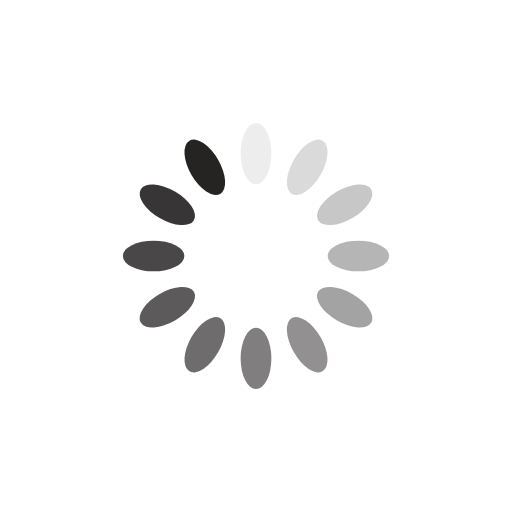
t = 0.00 s
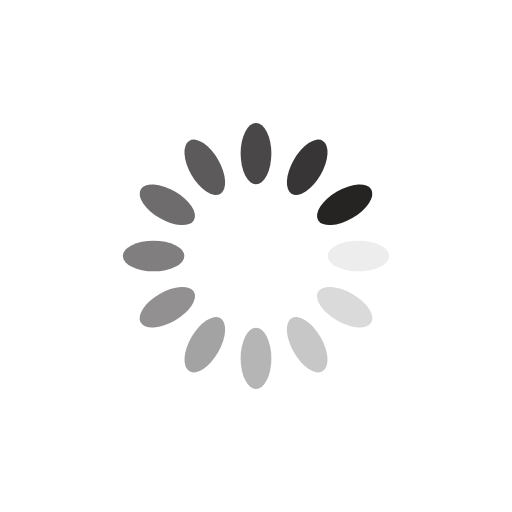
t = 0.25 s
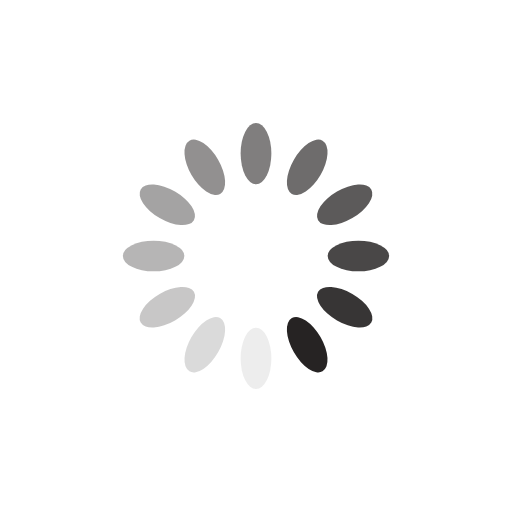
t = 0.50 s
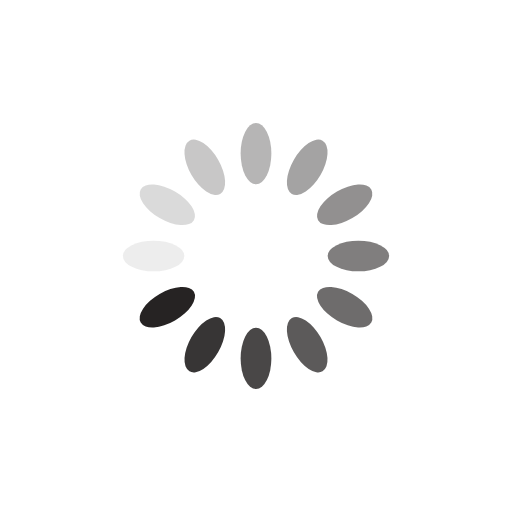
t = 0.75 s

The animated SVG that drew these frames (rendered in a browser with its animation timeline set to each time). Animation: 12 SMIL elements (animate=12); one cycle of 1.00 s, repeats indefinitely.

<svg xmlns="http://www.w3.org/2000/svg" xmlns:xlink="http://www.w3.org/1999/xlink" style="margin: auto; background: rgba(241, 242, 243, 0); display: block;" viewBox="0 0 100 100" preserveAspectRatio="xMidYMid">
<g transform="rotate(0 50 50)">
  <rect x="47" y="24" rx="3" ry="6" width="6" height="12" fill="#262323">
    <animate attributeName="opacity" values="1;0" keyTimes="0;1" dur="1s" begin="-0.9166666666666666s" repeatCount="indefinite"></animate>
  </rect>
</g><g transform="rotate(30 50 50)">
  <rect x="47" y="24" rx="3" ry="6" width="6" height="12" fill="#262323">
    <animate attributeName="opacity" values="1;0" keyTimes="0;1" dur="1s" begin="-0.8333333333333334s" repeatCount="indefinite"></animate>
  </rect>
</g><g transform="rotate(60 50 50)">
  <rect x="47" y="24" rx="3" ry="6" width="6" height="12" fill="#262323">
    <animate attributeName="opacity" values="1;0" keyTimes="0;1" dur="1s" begin="-0.75s" repeatCount="indefinite"></animate>
  </rect>
</g><g transform="rotate(90 50 50)">
  <rect x="47" y="24" rx="3" ry="6" width="6" height="12" fill="#262323">
    <animate attributeName="opacity" values="1;0" keyTimes="0;1" dur="1s" begin="-0.6666666666666666s" repeatCount="indefinite"></animate>
  </rect>
</g><g transform="rotate(120 50 50)">
  <rect x="47" y="24" rx="3" ry="6" width="6" height="12" fill="#262323">
    <animate attributeName="opacity" values="1;0" keyTimes="0;1" dur="1s" begin="-0.5833333333333334s" repeatCount="indefinite"></animate>
  </rect>
</g><g transform="rotate(150 50 50)">
  <rect x="47" y="24" rx="3" ry="6" width="6" height="12" fill="#262323">
    <animate attributeName="opacity" values="1;0" keyTimes="0;1" dur="1s" begin="-0.5s" repeatCount="indefinite"></animate>
  </rect>
</g><g transform="rotate(180 50 50)">
  <rect x="47" y="24" rx="3" ry="6" width="6" height="12" fill="#262323">
    <animate attributeName="opacity" values="1;0" keyTimes="0;1" dur="1s" begin="-0.4166666666666667s" repeatCount="indefinite"></animate>
  </rect>
</g><g transform="rotate(210 50 50)">
  <rect x="47" y="24" rx="3" ry="6" width="6" height="12" fill="#262323">
    <animate attributeName="opacity" values="1;0" keyTimes="0;1" dur="1s" begin="-0.3333333333333333s" repeatCount="indefinite"></animate>
  </rect>
</g><g transform="rotate(240 50 50)">
  <rect x="47" y="24" rx="3" ry="6" width="6" height="12" fill="#262323">
    <animate attributeName="opacity" values="1;0" keyTimes="0;1" dur="1s" begin="-0.25s" repeatCount="indefinite"></animate>
  </rect>
</g><g transform="rotate(270 50 50)">
  <rect x="47" y="24" rx="3" ry="6" width="6" height="12" fill="#262323">
    <animate attributeName="opacity" values="1;0" keyTimes="0;1" dur="1s" begin="-0.16666666666666666s" repeatCount="indefinite"></animate>
  </rect>
</g><g transform="rotate(300 50 50)">
  <rect x="47" y="24" rx="3" ry="6" width="6" height="12" fill="#262323">
    <animate attributeName="opacity" values="1;0" keyTimes="0;1" dur="1s" begin="-0.08333333333333333s" repeatCount="indefinite"></animate>
  </rect>
</g><g transform="rotate(330 50 50)">
  <rect x="47" y="24" rx="3" ry="6" width="6" height="12" fill="#262323">
    <animate attributeName="opacity" values="1;0" keyTimes="0;1" dur="1s" begin="0s" repeatCount="indefinite"></animate>
  </rect>
</g>
</svg>
